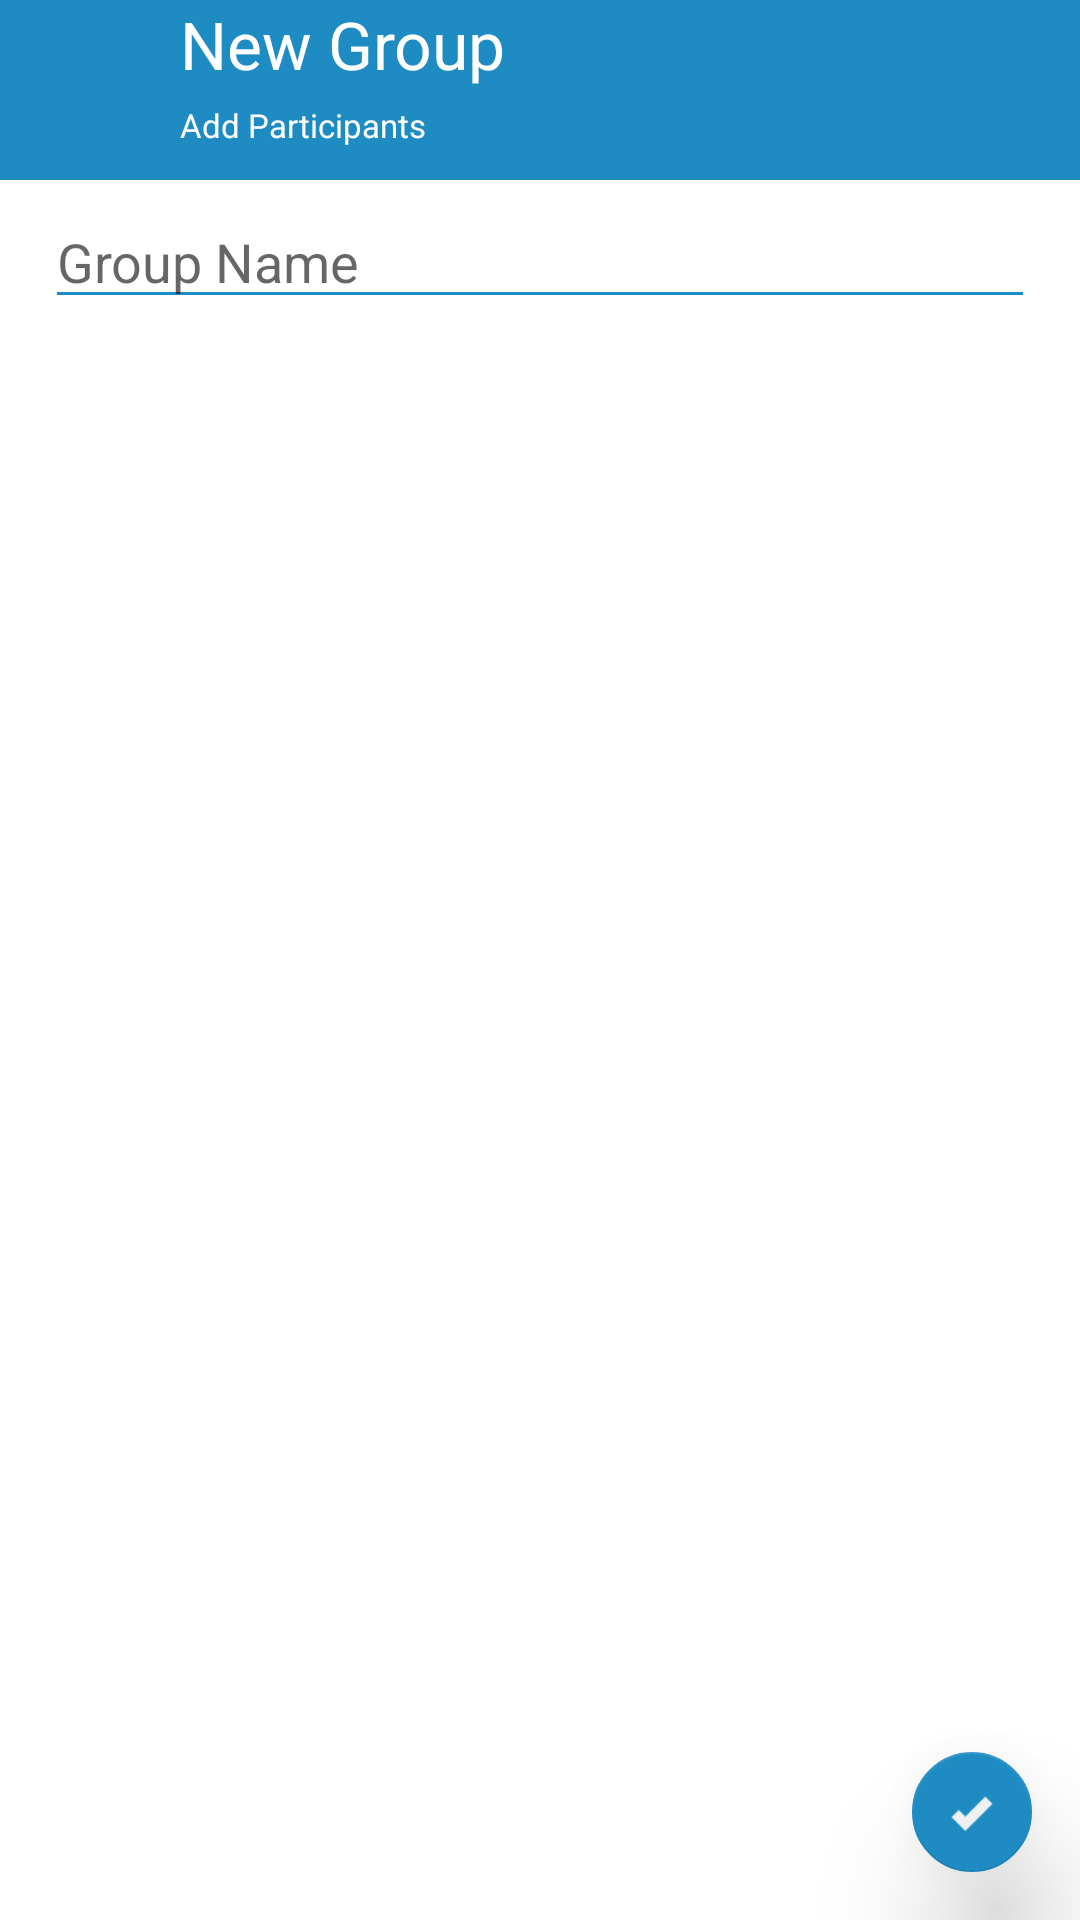

Produce the Android XML layout that renders to this screen, including the resource entries it uses.
<!-- AndroidManifest.xml: application theme AppTheme -->
<!-- res/layout/activity_create_group_chat.xml -->
<RelativeLayout xmlns:android="http://schemas.android.com/apk/res/android"
    xmlns:app="http://schemas.android.com/apk/res-auto"
    xmlns:tools="http://schemas.android.com/tools"
    android:layout_width="fill_parent"
    android:layout_height="fill_parent"
    android:background="@color/white"
    android:orientation="vertical">


    <LinearLayout
        android:id="@+id/header"
        android:layout_width="match_parent"
        android:layout_height="60dip"
        android:background="@color/colorPrimaryDark"
        android:gravity="left"
        android:orientation="horizontal"
        android:weightSum="1"
        tools:ignore="RtlHardcoded">

        <ImageButton
            android:layout_width="35dp"
            android:layout_height="match_parent"
            android:id="@+id/imageView2"
            android:src="@drawable/ic_arrow_back_24dp"
            android:layout_marginLeft="5dp"
            android:tint="@color/white"
            android:background="@null"
            android:onClick="onBackPressed"
            android:contentDescription=""
            tools:ignore="ContentDescription,RtlHardcoded" />

        <LinearLayout
            android:layout_width="match_parent"
            android:layout_height="match_parent"
            android:orientation="vertical">

            <TextView
                android:id="@+id/textView5"
                android:layout_width="match_parent"
                android:layout_height="wrap_content"
                android:layout_gravity="center_vertical"
                android:layout_marginLeft="20dp"
                android:text="@string/new_group"
                android:textAppearance="?android:attr/textAppearanceLarge"
                android:textColor="@color/white"
                tools:ignore="RtlHardcoded" />

            <TextView
                android:id="@+id/textView"
                android:layout_width="match_parent"
                android:layout_height="wrap_content"
                android:layout_gravity="center_vertical"
                android:layout_marginLeft="20dp"
                android:text="@string/add_participants"
                android:paddingTop="5sp"
                android:textSize="11sp"
                android:textAppearance="?android:attr/textAppearanceLarge"
                android:textColor="@color/white"
                tools:ignore="RtlHardcoded,SmallSp" />
        </LinearLayout>


    </LinearLayout>

    <LinearLayout
        android:orientation="horizontal"
        android:layout_width="match_parent"
        android:layout_height="wrap_content"
        android:layout_gravity="center_horizontal"
        android:layout_marginTop="65dp"
        android:layout_marginLeft="15dp"
        android:layout_marginRight="15dp">

        <EditText
            android:layout_width="match_parent"
            android:layout_height="wrap_content"
            android:id="@+id/editTextGroupName"
            style="@style/Widget.AppCompat.EditText"
            android:hint="@string/group_name"
            android:textCursorDrawable="@color/colorPrimary"
            android:backgroundTint="@color/colorPrimary"
            tools:ignore="UnusedAttribute" />

    </LinearLayout>

    <LinearLayout
        android:layout_width="match_parent"
        android:layout_height="wrap_content"
        android:layout_gravity="center_horizontal"
        android:orientation="horizontal"
        android:weightSum="1"
        android:layout_alignParentBottom="true"
        android:layout_alignParentStart="true"
        android:layout_marginTop="110sp">

        <ListView
            android:id="@+id/groupListView"
            android:layout_width="match_parent"
            android:layout_height="wrap_content"
            android:layout_gravity="top"></ListView>


    </LinearLayout>


    <android.support.design.widget.FloatingActionButton
        android:id="@+id/registerButton"
        android:layout_width="wrap_content"
        android:layout_height="wrap_content"
        android:layout_alignParentBottom="true"
        android:layout_alignParentRight="true"
        android:layout_marginBottom="16dp"
        android:layout_marginRight="16dp"
        android:clickable="true"
        android:onClick="onCreateGroup"
        android:scaleType="fitXY"
        android:src="@drawable/checked_64"
        android:visibility="visible"
        app:backgroundTint="@color/colorPrimary"
        app:elevation="24dp"
        app:fabSize="mini"
        tools:ignore="RelativeOverlap,RtlHardcoded"
        tools:targetApi="lollipop" />


</RelativeLayout>
<!-- resources referenced by this layout -->
<resources>
  <color name="colorPrimary">#1e8bc3</color>
  <color name="colorPrimaryDark">#1E8BC3</color>
  <color name="white">#ffffffff</color>
  <!-- drawable checked_64: png bitmap (drawable, 1208 bytes) -->
  <string name="add_participants">Add Participants</string>
  <string name="group_name">Group Name</string>
  <string name="new_group">New Group</string>
  <style name="AppTheme" parent="Theme.AppCompat.Light.NoActionBar">
          
          <item name="colorPrimary">@color/colorPrimary</item>
          <item name="colorPrimaryDark">@color/colorPrimaryDark</item>
          <item name="colorAccent">@color/colorAccent</item>
          <item name="android:colorForeground">@android:color/white</item>
          <item name="android:textColorPrimary">@android:color/black</item>
          <item name="preferenceTheme">@style/PreferenceThemeOverlay</item>
  
      </style>
  <color name="colorAccent">#ffffff</color>
</resources>
